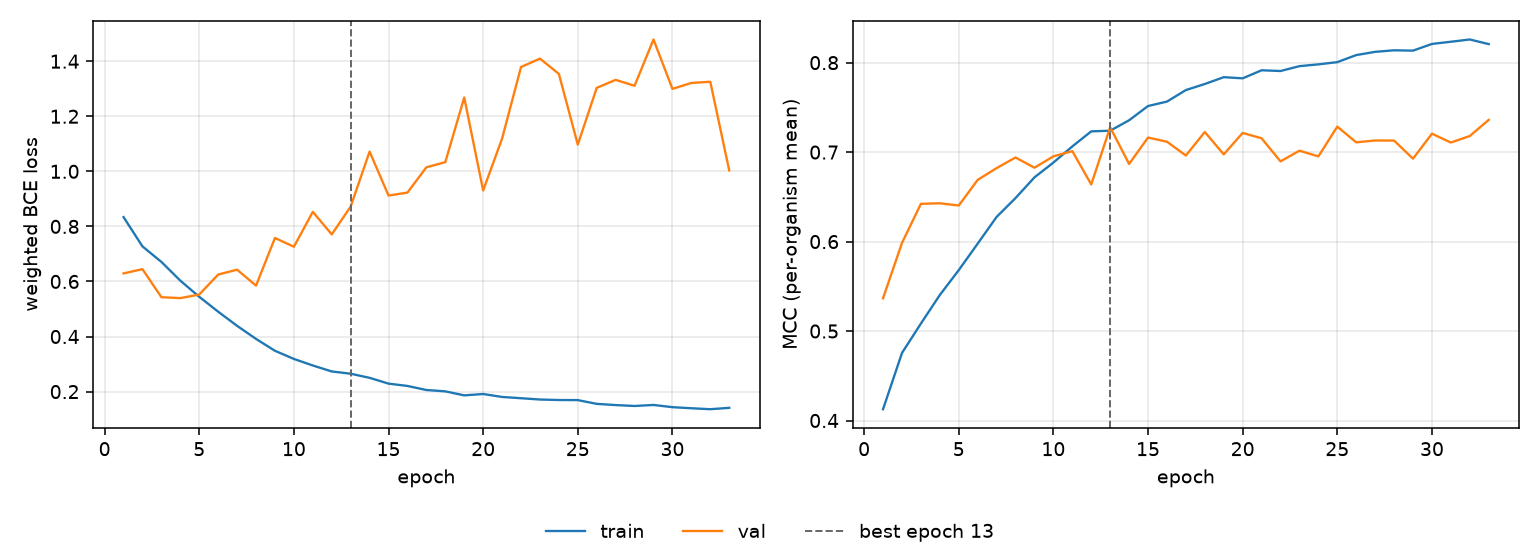

The table this chart was drawn from, first rows:
epoch, tr_loss, vl_loss, tr_mcc, vl_mcc, is_best
1, 0.8338, 0.6294, 0.4126, 0.5366, False
2, 0.7274, 0.6447, 0.4755, 0.5984, False
3, 0.6711, 0.5429, 0.5084, 0.6422, False
4, 0.6029, 0.5395, 0.5403, 0.6428, False
5, 0.5443, 0.5525, 0.5681, 0.6403, False
6, 0.4901, 0.6252, 0.5977, 0.6689, False
7, 0.4388, 0.6428, 0.6276, 0.6821, False
8, 0.3914, 0.5849, 0.6487, 0.694, False
9, 0.3482, 0.7581, 0.6718, 0.6826, False
10, 0.3186, 0.7262, 0.6883, 0.6953, False
11, 0.2948, 0.8528, 0.7064, 0.7011, False
12, 0.2732, 0.771, 0.7232, 0.6638, False
13, 0.2649, 0.8721, 0.7239, 0.7277, True
14, 0.25, 1.072, 0.7356, 0.6867, False
15, 0.229, 0.9121, 0.7515, 0.7163, False
16, 0.2205, 0.9229, 0.7565, 0.7116, False
17, 0.2058, 1.015, 0.7694, 0.6962, False
18, 0.2009, 1.033, 0.7761, 0.7225, False
19, 0.1863, 1.268, 0.7837, 0.6974, False
20, 0.1912, 0.9305, 0.7825, 0.7214, False
21, 0.1805, 1.119, 0.7915, 0.7155, False
22, 0.1759, 1.379, 0.7906, 0.6896, False
23, 0.1712, 1.41, 0.7961, 0.7016, False
24, 0.1694, 1.354, 0.7981, 0.6952, False
25, 0.1691, 1.097, 0.8006, 0.7285, False
26, 0.1554, 1.303, 0.8085, 0.7109, False
27, 0.1511, 1.332, 0.8121, 0.713, False
28, 0.1477, 1.311, 0.8138, 0.7129, False
29, 0.1515, 1.479, 0.8134, 0.6927, False
30, 0.1434, 1.3, 0.8209, 0.7206, False
31, 0.1395, 1.321, 0.8234, 0.7107, False
32, 0.136, 1.325, 0.8259, 0.718, False
33, 0.141, 1.003, 0.8207, 0.736, False
